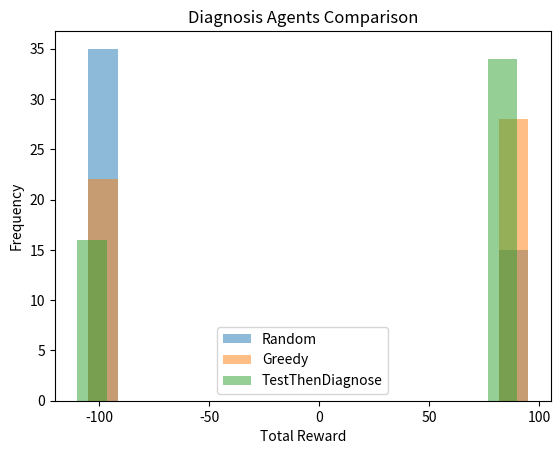

Recreate this plot in Python.
import random
import matplotlib.pyplot as plt
DISEASES = ["flu","cold","allergy"]
PRIOR = {"flu":0.3, "cold":0.4, "allergy":0.3}

TESTS = {
    "fever": {"flu":0.9,"cold":0.6,"allergy":0.1},
    "cough": {"flu":0.7,"cold":0.8,"allergy":0.3},
    "sneeze":{"flu":0.2,"cold":0.3,"allergy":0.9},
}
TEST_COST = {"fever":-5,"cough":-5,"sneeze":-5}

class DiagnosisWorld:
    def __init__(self):
        self.true_disease = random.choices(DISEASES, weights=[PRIOR[d] for d in DISEASES])[0]
        self.tests_done = {}
        self.done = False

    def order_test(self, test):
        if test in self.tests_done:
            return 0, False
        prob = TESTS[test][self.true_disease]
        result = (random.random() < prob)
        self.tests_done[test] = result
        return TEST_COST[test], False

    def diagnose(self, disease):
        self.done = True
        if disease == self.true_disease:
            return 100, True
        else:
            return -100, True
def posterior(tests_done):
    probs = {}
    for d in DISEASES:
        p = PRIOR[d]
        for t,res in tests_done.items():
            like = TESTS[t][d] if res else (1-TESTS[t][d])
            p *= like
        probs[d] = p
    s = sum(probs.values())
    for d in probs: probs[d] /= s if s>0 else 1
    return probs

class RandomDiagnosisAgent:
    def act(self, world):
        if len(world.tests_done) < 1:
            return ("order_test", random.choice(list(TESTS.keys())))
        else:
            return ("diagnose", random.choice(DISEASES))

class GreedyAgent:
    def act(self, world):
        post = posterior(world.tests_done)
        best = max(post, key=post.get)
        if len(world.tests_done) < 1:
            return ("order_test", "fever")
        else:
            return ("diagnose", best)

class TestThenDiagnoseAgent:
    def __init__(self, max_tests=2): self.max_tests=max_tests
    def act(self, world):
        if len(world.tests_done) < self.max_tests:
            remaining = [t for t in TESTS if t not in world.tests_done]
            if remaining: return ("order_test", remaining[0])
        post = posterior(world.tests_done)
        best = max(post, key=post.get)
        return ("diagnose", best)

def run_episode_with_logs(agent, name):
    world = DiagnosisWorld()
    total=0
    steps=0
    print(f"\n=== Running {name} Agent ===")
    while not world.done:
        action = agent.act(world)
        if action[0]=="order_test":
            reward, done = world.order_test(action[1])
            total += reward
            steps+=1
            print(f"Step {steps}: Ordered test={action[1]}, Result={world.tests_done[action[1]]}, Reward={reward}, Posterior={posterior(world.tests_done)} Total={total}")
        else:
            reward, done = world.diagnose(action[1])
            total += reward
            steps+=1
            print(f"Step {steps}: Diagnose={action[1]}, True={world.true_disease}, Reward={reward}, Total={total}")
    print(f"Final Total Reward for {name}: {total}\n")
    return total
def run_experiment(episodes=50):
    agents = {
        "Random": RandomDiagnosisAgent(),
        "Greedy": GreedyAgent(),
        "TestThenDiagnose": TestThenDiagnoseAgent(max_tests=2)
    }
    results = {}
    for name,agent in agents.items():
        scores=[]
        for _ in range(episodes):
            scores.append(run_episode(agent))
        results[name]=scores

    for name,scores in results.items():
        plt.hist(scores, bins=15, alpha=0.5, label=name)
    plt.xlabel("Total Reward")
    plt.ylabel("Frequency")
    plt.title("Diagnosis Agents Comparison")
    plt.legend()
    plt.show()

def run_episode(agent):
    world = DiagnosisWorld()
    total=0
    while not world.done:
        action = agent.act(world)
        if action[0]=="order_test":
            r,_ = world.order_test(action[1])
        else:
            r,_ = world.diagnose(action[1])
        total+=r
    return total

if __name__=="__main__":
    run_episode_with_logs(RandomDiagnosisAgent(),"Random")
    run_episode_with_logs(GreedyAgent(),"Greedy")
    run_episode_with_logs(TestThenDiagnoseAgent(max_tests=2),"TestThenDiagnose")

    run_experiment(episodes=50)